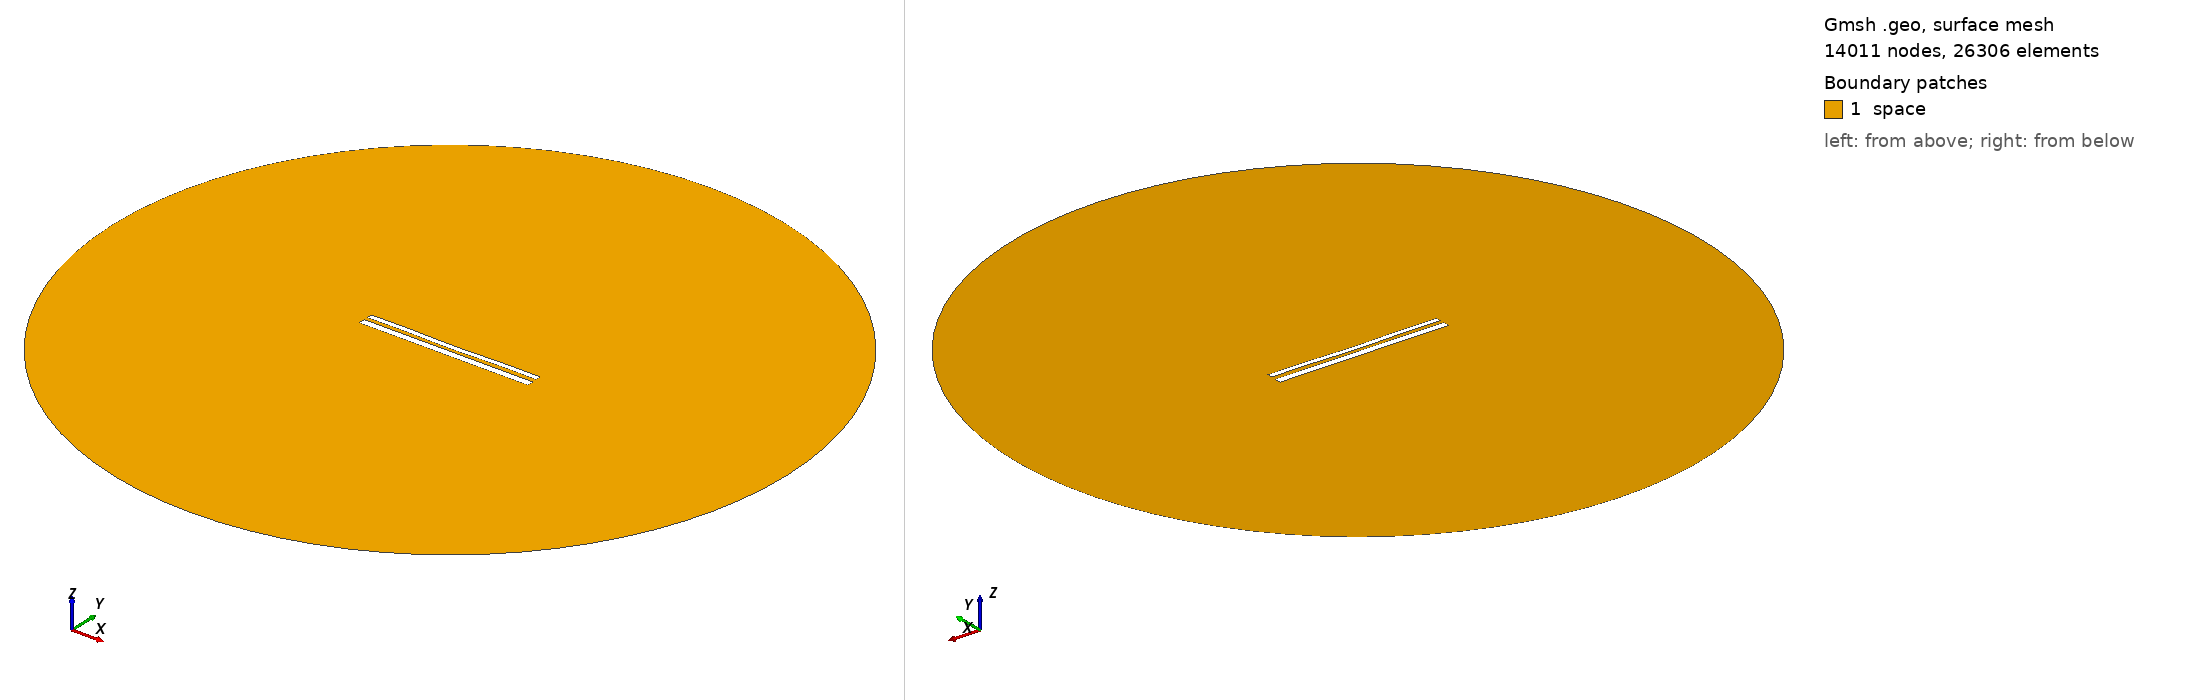

Gmsh geometry script, surface-meshed: 14011 nodes, 26306 surface elements. Boundary patches (legend numbers): 1 space. Left view from above one corner, right view from below the opposite corner. Legend entries are the model's physical surfaces. The drawing asked Gmsh for element sizes between 1% and 20% of the model's largest extent; the script's own settings can give other sizes.

=== 11140.geo (drawn) ===
//---------------------------------------
// Geometry kernel
//---------------------------------------

SetFactory("OpenCASCADE");



//---------------------------------------
// Parameters of the geometry
//---------------------------------------

// Overetch of the upper plate
overetch = 0.375;

// Distance between the plates
distance = 2.0;

// Discretization over the x axis (for the deformation)
nx = 50; 

// Length of the plate
L = 100 - overetch; 

// Number of modes
n = 4; 

// 1st mode coefficient
coeff(1) = 0.15;
beta(1) = 0.596864 * 3.1415926535 / L;

// 2nd mode coefficient
coeff(2) = -0.15;
beta(2) = 1.49418 * 3.1415926535 / L;

// 3rd mode coefficient
coeff(3) = 0.0;
beta(3) = 2.50025 * 3.1415926535 / L;

// 4th mode coefficient
coeff(4) = 0.15;
beta(4) = 3.49999 * 3.1415926535 / L;



//---------------------------------------
// Upper plate (deformed rectangle)
//---------------------------------------

// Coordiantes of the upper plate
xmin = -50;
xmax = 50 - overetch;

// Height of the upper plate
yheight = 4 - 2 * overetch;

// Indexes of the points
UpperID[] = {};
LowerID[] = {};
LeftID[] = {};
RightID[] = {};

// Point index
p = 1;

// Horizontal edges
For i In {1:nx}
    x = xmin + (i-1)*(xmax - xmin)/(nx-1);

    y_bottom = distance / 2 + overetch;
    For j In {1:n}
        C = (Cosh(beta(j)*L) + Cos(beta(j)*L)) / (Sinh(beta(j)*L) + Sin(beta(j)*L));
        y_bottom  = y_bottom + coeff(j) * (Cosh(beta(j)*(x+50)) - Cos(beta(j)*(x+50)) - C * (Sinh(beta(j)*(x+50)) - Sin(beta(j)*(x+50))));
    EndFor

    y_top = y_bottom + yheight;

    Point(p) = {x, y_top, 0, 1.0};
    UpperID[i] = p;
    p = p + 1;

    Point(p) = {x, y_bottom, 0, 1.0};
    LowerID[i] = p;
    p = p + 1;
EndFor

// Create point lists
UpperPts[] = {}; LowerPts[] = {};
For i In {1:nx}
  UpperPts[] += {UpperID[i]};
  LowerPts[] += {LowerID[i]};
EndFor

// Build splines
Spline(1) = {UpperPts[]};
Spline(2) = {LowerPts[]};
Line(3) = {LowerPts[nx-1], UpperPts[nx-1]};
Line(4) = {LowerPts[0], UpperPts[0]};

// Build the plane surface
Curve Loop(1) = {2, 3, -1, -4};
Plane Surface(1) = {1};



//---------------------------------------
// Lower plate (rectangle)
//---------------------------------------

// Vertices
Point(1001) = {-50, -1, 0, 1.0};
Point(1002) = { 50, -1, 0, 1.0};
Point(1003) = { 50,  -5, 0, 1.0};
Point(1004) = {-50,  -5, 0, 1.0};

// Edges
Line(5) = {1001, 1002};
Line(6) = {1002, 1003};
Line(7) = {1003, 1004};
Line(8) = {1004, 1001};

// Plane surface
Line Loop(2) = {5, 6, 7, 8};
Plane Surface(2) = {2}; 



//---------------------------------------
// Outer (fictious) boundary
//---------------------------------------

// Points
Point(1005) = {0, 0, 0};       // Center
Point(1006) = {200, 0, 0};     // Start point
Point(1007) = {0, 200, 0};     // 90 degrees
Point(1008) = {-200, 0, 0};    // 180 degrees
Point(1009) = {0, -200, 0};    // 270 degrees

// Circle arcs (each needs start, center, end)
Circle(9) = {1006, 1005, 1007};
Circle(10) = {1007, 1005, 1008};
Circle(11) = {1008, 1005, 1009};
Circle(12) = {1009, 1005, 1006};

// Plane surface for the entire domain
Curve Loop(3) = {9, 10, 11, 12};
Surface(3) = {3};

// Subtract the plates from the whole domain to obtain the actual domain where we want to solve the equations
BooleanDifference{ Surface{3}; Delete; }{ Surface{1}; Surface{2}; Delete; }




//---------------------------------------
// Transfinite Lines/Curves
//---------------------------------------

// Set the number of points on the boundaries
r = 7;

// Plates
Transfinite Curve {1, 2} = 50*r Using Progression 1;
Transfinite Curve {3, 4} = 2*r Using Progression 1;
Transfinite Line {5, 7} = 50*r Using Progression 1;
Transfinite Line {6, 8} = 2*r Using Progression 1;

// Outer boundary
Transfinite Line {9, 10, 11, 12} = 20 Using Progression 1;



//---------------------------------------
// Physical groups
//---------------------------------------                

// Physical curves (boundaries)
Physical Line("force_segment", 10) = {2};
Physical Line("upper_plate", 11) = {1, 3, 4};
Physical Line("lower_plate", 12) = {5, 6, 7, 8};
Physical Line("boundary", 20) = {9, 10, 11, 12};

// Physical Surfaces
Physical Surface("space", 30) = {3};



//---------------------------------------
// 6. Generate the Mesh
//---------------------------------------

// 2D mesh generation
Mesh 2;
